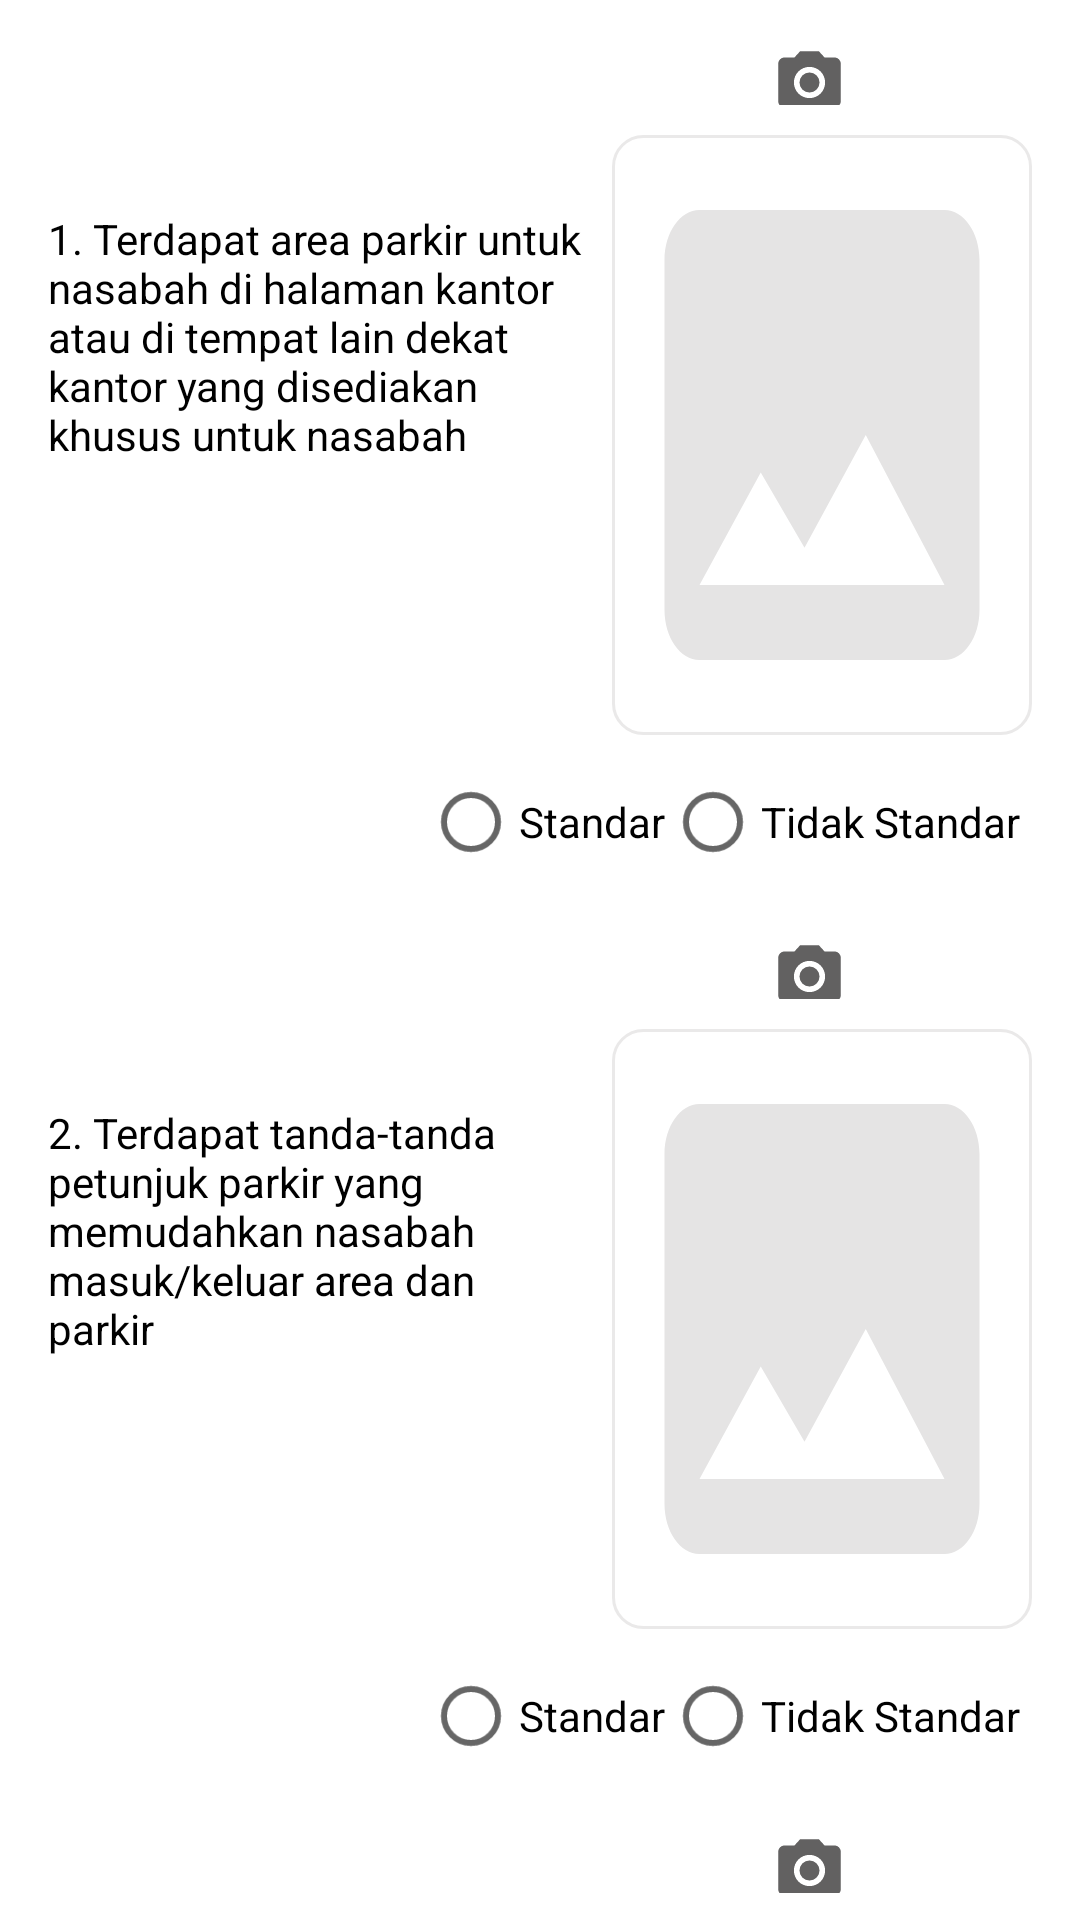

Produce the Android XML layout that renders to this screen, including the resource entries it uses.
<!-- AndroidManifest.xml: application theme Theme.MONPISS -->
<!-- res/layout/fragment_kcp_parkir.xml -->
<?xml version="1.0" encoding="utf-8"?>
<ScrollView xmlns:android="http://schemas.android.com/apk/res/android"
    xmlns:tools="http://schemas.android.com/tools"
    android:layout_width="match_parent"
    android:layout_height="match_parent"
    android:orientation="vertical"
    android:scrollbars="none"
    tools:context=".KCP.KCPParkirFragment">

    <RelativeLayout
        android:layout_width="match_parent"
        android:layout_height="match_parent">

        <TextView
            android:id="@+id/name7"
            android:layout_width="wrap_content"
            android:layout_height="wrap_content"
            android:textSize="10sp"
            android:textColor="@color/white"/>
        //1
        <TextView
            android:id="@+id/tv_1"
            android:layout_width="180dp"
            android:layout_height="wrap_content"
            android:maxLines="8"
            android:text="@string/p_1"
            android:textColor="@color/black"
            android:layout_marginTop="70dp"
            android:layout_marginBottom="10dp"
            android:layout_marginStart="16dp"/>

        <LinearLayout
            android:id="@+id/lyt_camera_parkie_kcp1"
            android:layout_width="match_parent"
            android:layout_height="wrap_content"
            android:layout_marginEnd="16dp"
            android:layout_marginBottom="10dp"
            android:layout_toRightOf="@+id/tv_1"
            android:gravity="center">
            <ImageView
                android:id="@+id/camera_parkir_kcp1"
                android:layout_width="25dp"
                android:layout_height="25dp"
                android:layout_marginTop="10dp"
                android:layout_toRightOf="@id/tv_1"
                android:src="@drawable/ic_camera" />
        </LinearLayout>

        <ImageView
            android:id="@+id/img_parkir_kcp1"
            android:layout_width="match_parent"
            android:layout_height="200dp"
            android:layout_below="@id/lyt_camera_parkie_kcp1"
            android:layout_marginStart="8dp"
            android:layout_marginEnd="16dp"
            android:layout_toRightOf="@id/tv_1"
            android:adjustViewBounds="true"
            android:background="@drawable/background_list"
            android:scaleType="fitXY"
            android:src="@drawable/ic_image" />
        <RadioGroup
            android:id="@+id/btn_pilihParkirKcp1"
            android:layout_width="wrap_content"
            android:layout_height="wrap_content"
            android:layout_below="@id/img_parkir_kcp1"
            android:layout_alignParentEnd="true"
            android:orientation="horizontal"
            android:layout_marginTop="5dp"
            android:layout_marginEnd="20dp">
            <RadioButton
                android:id="@+id/btn_standarParkir1"
                android:layout_width="wrap_content"
                android:layout_height="wrap_content"
                android:text="@string/standar"/>
            <RadioButton
                android:id="@+id/btn_tidakStandarparkir1"
                android:layout_width="wrap_content"
                android:layout_height="wrap_content"
                android:text="@string/tidak_standar"
                android:checked="false"/>
        </RadioGroup>
        //2
        <TextView
            android:id="@+id/tv_2"
            android:layout_width="180dp"
            android:layout_height="wrap_content"
            android:maxLines="8"
            android:text="@string/p_2"
            android:textColor="@color/black"
            android:layout_marginTop="70dp"
            android:layout_below="@id/btn_pilihParkirKcp1"
            android:layout_marginBottom="10dp"
            android:layout_marginStart="16dp"/>

        <LinearLayout
            android:id="@+id/lyt_camera_parkie_kcp2"
            android:layout_width="match_parent"
            android:layout_height="wrap_content"
            android:gravity="center"
            android:layout_toRightOf="@+id/tv_2"
            android:layout_below="@id/btn_pilihParkirKcp1"
            android:layout_marginBottom="10dp"
            android:layout_marginEnd="16dp">
            <ImageView
                android:id="@+id/camera_parkir_kcp2"
                android:layout_width="25dp"
                android:layout_height="25dp"
                android:layout_marginTop="10dp"
                android:layout_toRightOf="@id/tv_1"
                android:src="@drawable/ic_camera" />
        </LinearLayout>

        <ImageView
            android:id="@+id/img_parkir_kcp2"
            android:layout_width="match_parent"
            android:layout_height="200dp"
            android:layout_toRightOf="@id/tv_2"
            android:layout_below="@id/lyt_camera_parkie_kcp2"
            android:layout_marginStart="8dp"
            android:layout_marginEnd="16dp"
            android:adjustViewBounds="true"
            android:scaleType="fitXY"
            android:src="@drawable/ic_image"
            android:background="@drawable/background_list"/>
        <RadioGroup
            android:id="@+id/btn_pilihParkirKcp2"
            android:layout_width="wrap_content"
            android:layout_height="wrap_content"
            android:layout_below="@id/img_parkir_kcp2"
            android:layout_alignParentEnd="true"
            android:orientation="horizontal"
            android:layout_marginTop="5dp"
            android:layout_marginEnd="20dp">
            <RadioButton
                android:id="@+id/btn_standarParkir2"
                android:layout_width="wrap_content"
                android:layout_height="wrap_content"
                android:text="@string/standar"/>
            <RadioButton
                android:id="@+id/btn_tidakStandarparkir2"
                android:layout_width="wrap_content"
                android:layout_height="wrap_content"
                android:text="@string/tidak_standar"
                android:checked="false"/>
        </RadioGroup>
        //3
        <TextView
            android:id="@+id/tv_3"
            android:layout_width="180dp"
            android:layout_height="wrap_content"
            android:maxLines="8"
            android:text="@string/p_3"
            android:textColor="@color/black"
            android:layout_marginTop="70dp"
            android:layout_below="@id/btn_pilihParkirKcp2"
            android:layout_marginBottom="10dp"
            android:layout_marginStart="16dp"/>

        <LinearLayout
            android:id="@+id/lyt_camera_parkir_kcp3"
            android:layout_width="match_parent"
            android:layout_height="wrap_content"
            android:layout_toRightOf="@+id/tv_3"
            android:gravity="center"
            android:layout_below="@id/btn_pilihParkirKcp2"
            android:layout_marginEnd="16dp"
            android:layout_marginBottom="10dp">

            <ImageView
                android:id="@+id/camera_parkir_kcp3"
                android:layout_width="25dp"
                android:layout_height="25dp"
                android:layout_marginTop="10dp"
                android:src="@drawable/ic_camera" />
        </LinearLayout>
        <ImageView
            android:id="@+id/img_parkir_kcp3"
            android:layout_width="match_parent"
            android:layout_height="200dp"
            android:layout_toRightOf="@id/tv_3"
            android:layout_below="@id/lyt_camera_parkir_kcp3"
            android:layout_marginStart="8dp"
            android:layout_marginEnd="16dp"
            android:adjustViewBounds="true"
            android:scaleType="fitXY"
            android:src="@drawable/ic_image"
            android:background="@drawable/background_list"/>
        <RadioGroup
            android:id="@+id/btn_pilihParkirKcp3"
            android:layout_width="wrap_content"
            android:layout_height="wrap_content"
            android:layout_below="@id/img_parkir_kcp3"
            android:layout_alignParentEnd="true"
            android:orientation="horizontal"
            android:layout_marginTop="5dp"
            android:layout_marginBottom="10dp"
            android:layout_marginEnd="20dp">
            <RadioButton
                android:id="@+id/btn_standarParkir3"
                android:layout_width="wrap_content"
                android:layout_height="wrap_content"
                android:text="@string/standar"/>
            <RadioButton
                android:id="@+id/btn_tidakStandarparkir3"
                android:layout_width="wrap_content"
                android:layout_height="wrap_content"
                android:text="@string/tidak_standar"
                android:checked="false"/>
        </RadioGroup>

        <Button
            android:id="@+id/btn_saveParkirKCP"
            android:layout_width="wrap_content"
            android:layout_height="50dp"
            android:layout_alignParentLeft="true"
            android:layout_alignParentRight="true"
            android:layout_marginStart="100dp"
            android:layout_marginEnd="100dp"
            android:layout_marginBottom="20dp"
            android:layout_below="@id/btn_pilihParkirKcp3"
            android:text="Save"
            android:textSize="16sp"
            android:textStyle="bold"/>
    </RelativeLayout>

</ScrollView>
<!-- resources referenced by this layout -->
<resources>
  <color name="black">#FF000000</color>
  <color name="white">#FFFFFFFF</color>
  <!-- drawable background_list (drawable) -->
  <?xml version="1.0" encoding="utf-8"?>
  <shape xmlns:android="http://schemas.android.com/apk/res/android">
      <solid
          android:color="@color/white"/>
      <stroke
          android:color="@color/greylist"
          android:width="1dp"/>
      <corners
          android:bottomRightRadius="10dp"
          android:bottomLeftRadius="10dp"
          android:topRightRadius="10dp"
          android:topLeftRadius="10dp"/>
  </shape>
  <!-- drawable ic_camera (drawable) -->
  <vector android:height="24dp" android:tint="#626161"
      android:viewportHeight="24" android:viewportWidth="24"
      android:width="24dp" xmlns:android="http://schemas.android.com/apk/res/android">
      <path android:fillColor="@android:color/white" android:pathData="M12,12m-3.2,0a3.2,3.2 0,1 1,6.4 0a3.2,3.2 0,1 1,-6.4 0"/>
      <path android:fillColor="@android:color/white" android:pathData="M9,2L7.17,4L4,4c-1.1,0 -2,0.9 -2,2v12c0,1.1 0.9,2 2,2h16c1.1,0 2,-0.9 2,-2L22,6c0,-1.1 -0.9,-2 -2,-2h-3.17L15,2L9,2zM12,17c-2.76,0 -5,-2.24 -5,-5s2.24,-5 5,-5 5,2.24 5,5 -2.24,5 -5,5z"/>
  </vector>
  <!-- drawable ic_image (drawable) -->
  <vector android:height="24dp" android:tint="#E5E4E4"
      android:viewportHeight="24" android:viewportWidth="24"
      android:width="24dp" xmlns:android="http://schemas.android.com/apk/res/android">
      <path android:fillColor="@android:color/white" android:pathData="M21,19V5c0,-1.1 -0.9,-2 -2,-2H5c-1.1,0 -2,0.9 -2,2v14c0,1.1 0.9,2 2,2h14c1.1,0 2,-0.9 2,-2zM8.5,13.5l2.5,3.01L14.5,12l4.5,6H5l3.5,-4.5z"/>
  </vector>
  <string name="p_1">1. Terdapat area parkir untuk nasabah di halaman kantor atau di tempat lain dekat kantor yang disediakan khusus untuk nasabah</string>
  <string name="p_2">2. Terdapat tanda-tanda petunjuk parkir yang memudahkan nasabah masuk/keluar area dan parkir</string>
  <string name="p_3">3. Parkir rapi, tertib, aman dan bersih</string>
  <string name="standar">Standar</string>
  <string name="tidak_standar">Tidak Standar</string>
  <style name="Theme.MONPISS" parent="Theme.MaterialComponents.DayNight.DarkActionBar">
          
          <item name="colorPrimary">@color/color_utama</item>
          <item name="colorPrimaryVariant">@color/statusbar</item>
          <item name="colorOnPrimary">@color/white</item>
          
          <item name="colorSecondary">@color/teal_200</item>
          <item name="colorSecondaryVariant">@color/teal_700</item>
          <item name="colorOnSecondary">@color/black</item>
          
          <item name="android:statusBarColor" tools:targetApi="l">?attr/colorPrimaryVariant</item>
          
      </style>
  <color name="greylist">#EAE9E9</color>
  <color name="color_utama">#0ea5c6</color>
  <color name="statusbar">#0D96B5</color>
  <color name="teal_200">#FF03DAC5</color>
  <color name="teal_700">#FF018786</color>
</resources>
